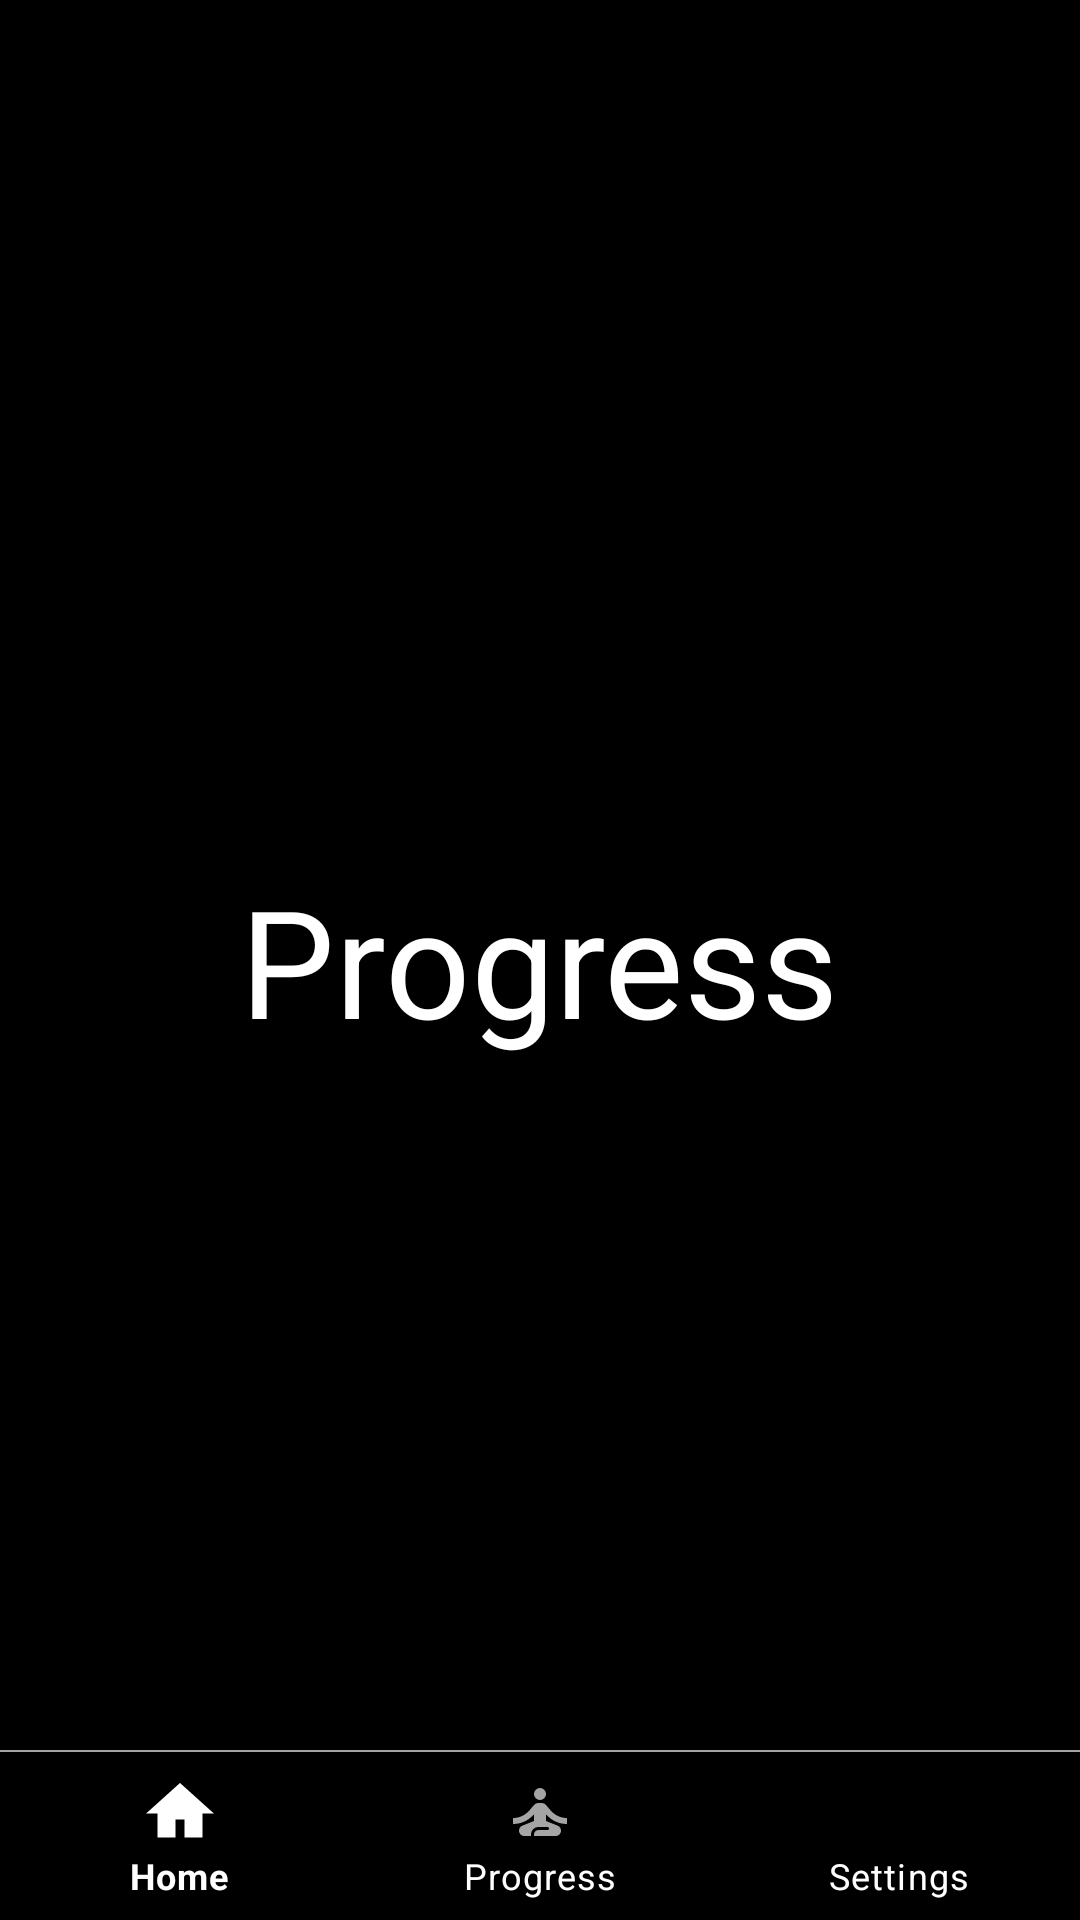

Here is an Android app screen rendered from its layout file. Give the layout XML and the strings, colors and styles it references.
<!-- AndroidManifest.xml: application theme Theme.FIT -->
<!-- res/layout/activity_progress.xml -->
<?xml version="1.0" encoding="utf-8"?>
<RelativeLayout xmlns:android="http://schemas.android.com/apk/res/android"
    xmlns:app="http://schemas.android.com/apk/res-auto"
    xmlns:tools="http://schemas.android.com/tools"
    android:layout_width="match_parent"
    android:layout_height="match_parent"
    android:background="@color/black"
    tools:context=".Progress">
<TextView
    android:layout_width="wrap_content"
    android:layout_height="wrap_content"
    android:text="Progress"
    android:textColor="@color/white"
    android:layout_centerInParent="true"
    android:textSize="50dp"
    />

    <LinearLayout
        android:layout_width="match_parent"
        android:layout_height="wrap_content"
        android:orientation="vertical"
        android:layout_alignParentBottom="true">
        <View
            android:layout_width="match_parent"
            android:layout_height="0.5dp"
            android:background="@android:color/darker_gray"
            app:layout_constraintBottom_toTopOf="@+id/bottom_navigator"/>
        <com.google.android.material.bottomnavigation.BottomNavigationView

            android:layout_width="match_parent"
            android:layout_height="match_parent"
            android:id="@+id/bottom_navigator"
            app:itemBackground="@color/black"
            app:itemTextColor="@color/white"
            app:itemIconTint="@drawable/selector"
            app:menu="@menu/menu"
            />
    </LinearLayout>
</RelativeLayout>
<!-- resources referenced by this layout -->
<resources>
  <color name="black">#FF000000</color>
  <color name="white">#FFFFFFFF</color>
  <!-- drawable selector (drawable) -->
  <?xml version="1.0" encoding="utf-8"?>
  <selector xmlns:android="http://schemas.android.com/apk/res/android">
      <item
          android:color="#ffffff"
          android:drawable="@color/white"
          android:state_selected="true"
          />
      <item
          android:state_selected="false"
          android:color="#A5A5A5"
          />
  </selector>
  <style name="Theme.FIT" parent="Theme.MaterialComponents.DayNight.NoActionBar">
          
          <item name="colorPrimary">@color/black</item>
          <item name="colorPrimaryVariant">@color/grey500</item>
          <item name="colorOnPrimary">@color/white</item>
          
          <item name="colorSecondary">@color/teal_200</item>
          <item name="colorSecondaryVariant">@color/teal_700</item>
          <item name="colorOnSecondary">@color/black</item>
          
          <item name="android:statusBarColor" tools:targetApi="l">?attr/colorPrimaryVariant</item>
          
      </style>
  <color name="grey500">#989898</color>
  <color name="teal_200">#FF03DAC5</color>
  <color name="teal_700">#FF018786</color>
</resources>
